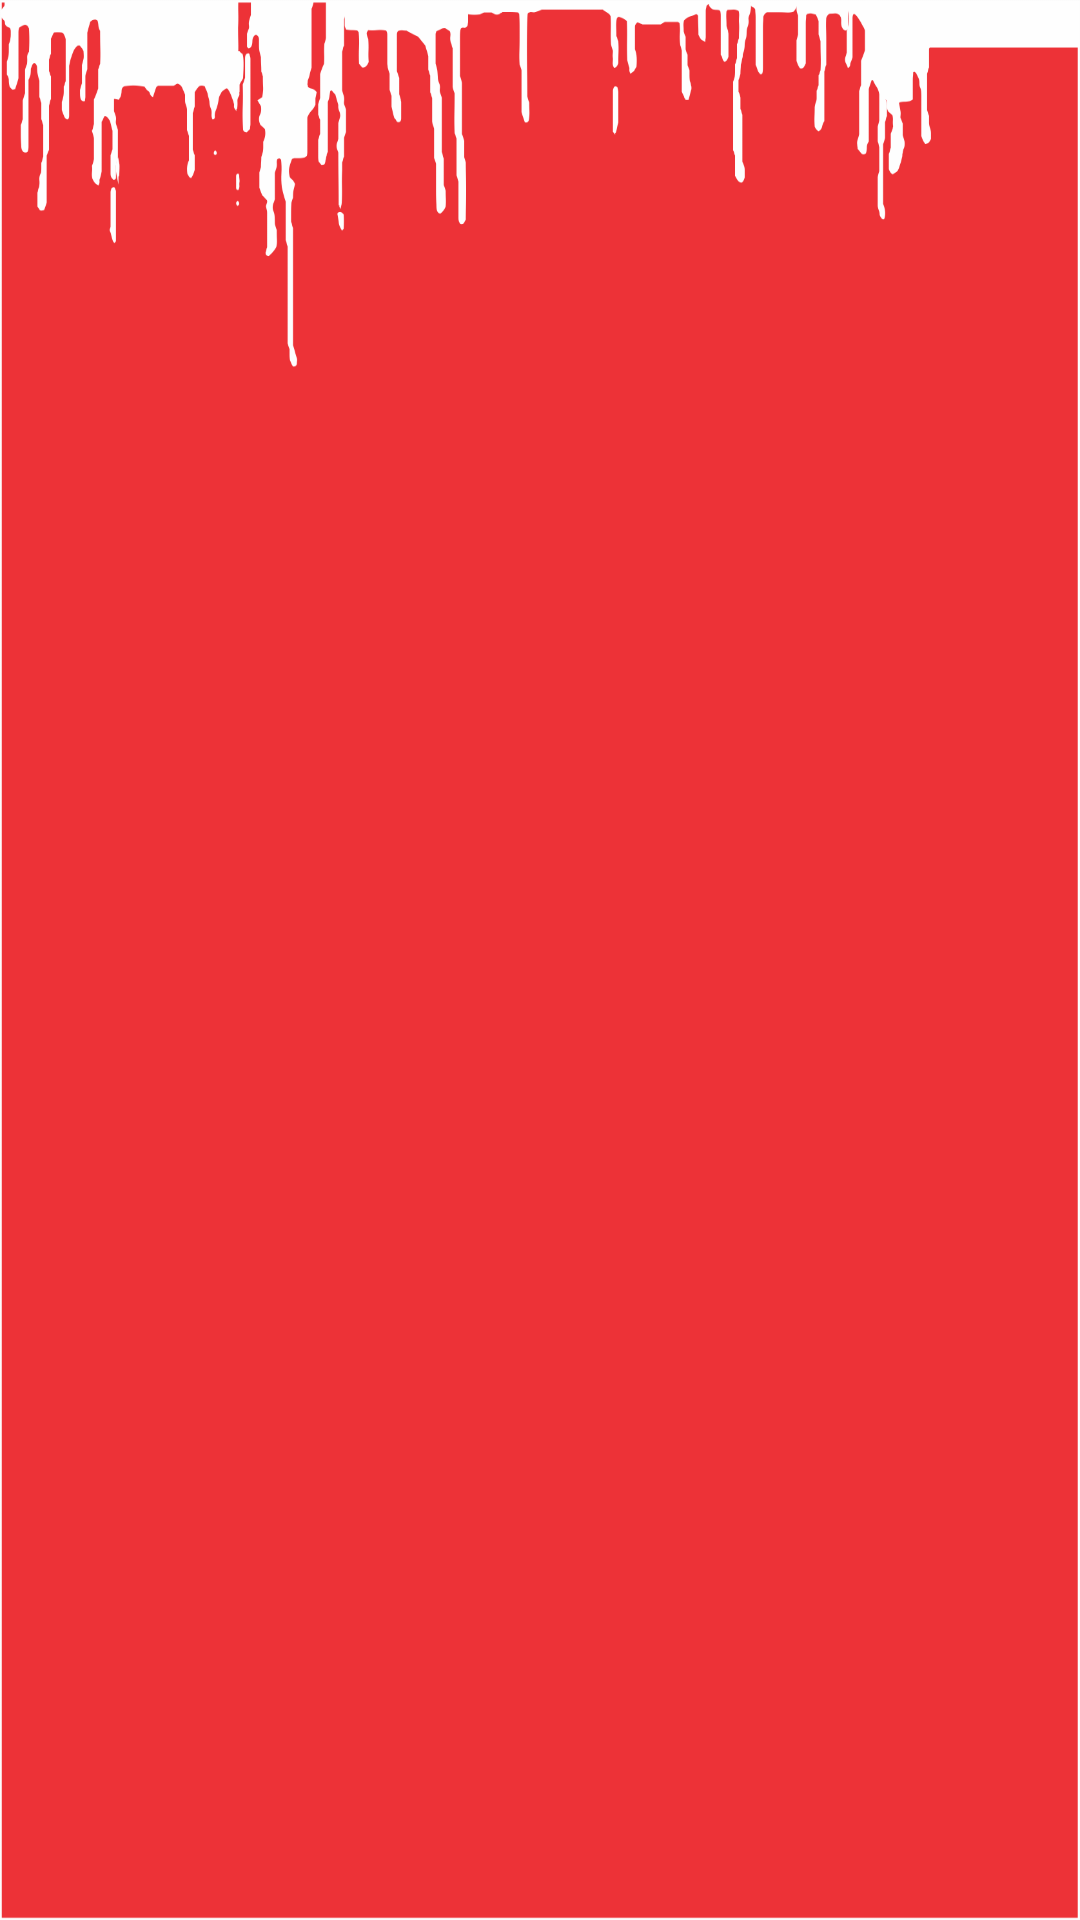

This screen was rendered from an Android layout file. Write that file and the resources it references.
<!-- AndroidManifest.xml: activity theme AppTheme.NoActionBar -->
<!-- res/layout/activity_full_screen.xml -->
<?xml version="1.0" encoding="utf-8"?>
<FrameLayout xmlns:android="http://schemas.android.com/apk/res/android"
    xmlns:tools="http://schemas.android.com/tools" android:layout_width="match_parent"
    android:layout_height="match_parent" android:background="@mipmap/bg_app1" tools:context=".FullScreenActivity">

    <ImageView android:id="@+id/full_image_view"
        android:layout_width="fill_parent"
        android:layout_height="fill_parent"
        android:scaleType="fitCenter"/>

</FrameLayout>
<!-- resources referenced by this layout -->
<resources>
  <!-- mipmap bg_app1: png bitmap (drawable, 23684 bytes) -->
  <style name="AppTheme.NoActionBar">
          <item name="windowActionBar">false</item>
          <item name="windowNoTitle">true</item>
      </style>
</resources>
